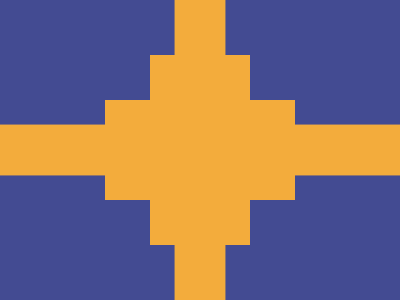

Write a web page that renders exactly this picture using CSS.

<!DOCTYPE html>
<html>

<head>
    <meta charset='utf-8'>
    <meta http-equiv='X-UA-Compatible' content='IE=edge'>
    <title>CSS Battle Daily Target Solution - 24th October, 2024</title>
    <meta name='viewport' content='width=device-width, initial-scale=1'>
    <style>
        * {
            margin: 0;
            padding: 0;
        }

        body {
            min-height: 100vh;
            background: radial-gradient(#328FC1, #EEB850, #243D83);
            display: grid;
            place-items: center;
            user-select: none;
        }

        .wrapper {
            height: 300px;
            width: 400px;
            background: #434B92;
            overflow: hidden;
            position: relative;
        }

        p {
            position: absolute;
            padding: 95px 50px;
            margin: 55px 150px;
            background: #F3AC3C;
            color: #F3AC3C;
            box-shadow: 0 -140q 0 -26q, 0 140q 0 -26q
        }

        p+p {
            rotate: 90deg
        }
    </style>
</head>

<body>
    <div class="wrapper">
        <p></p>
        <p></p>
    </div>
</body>

</html>
